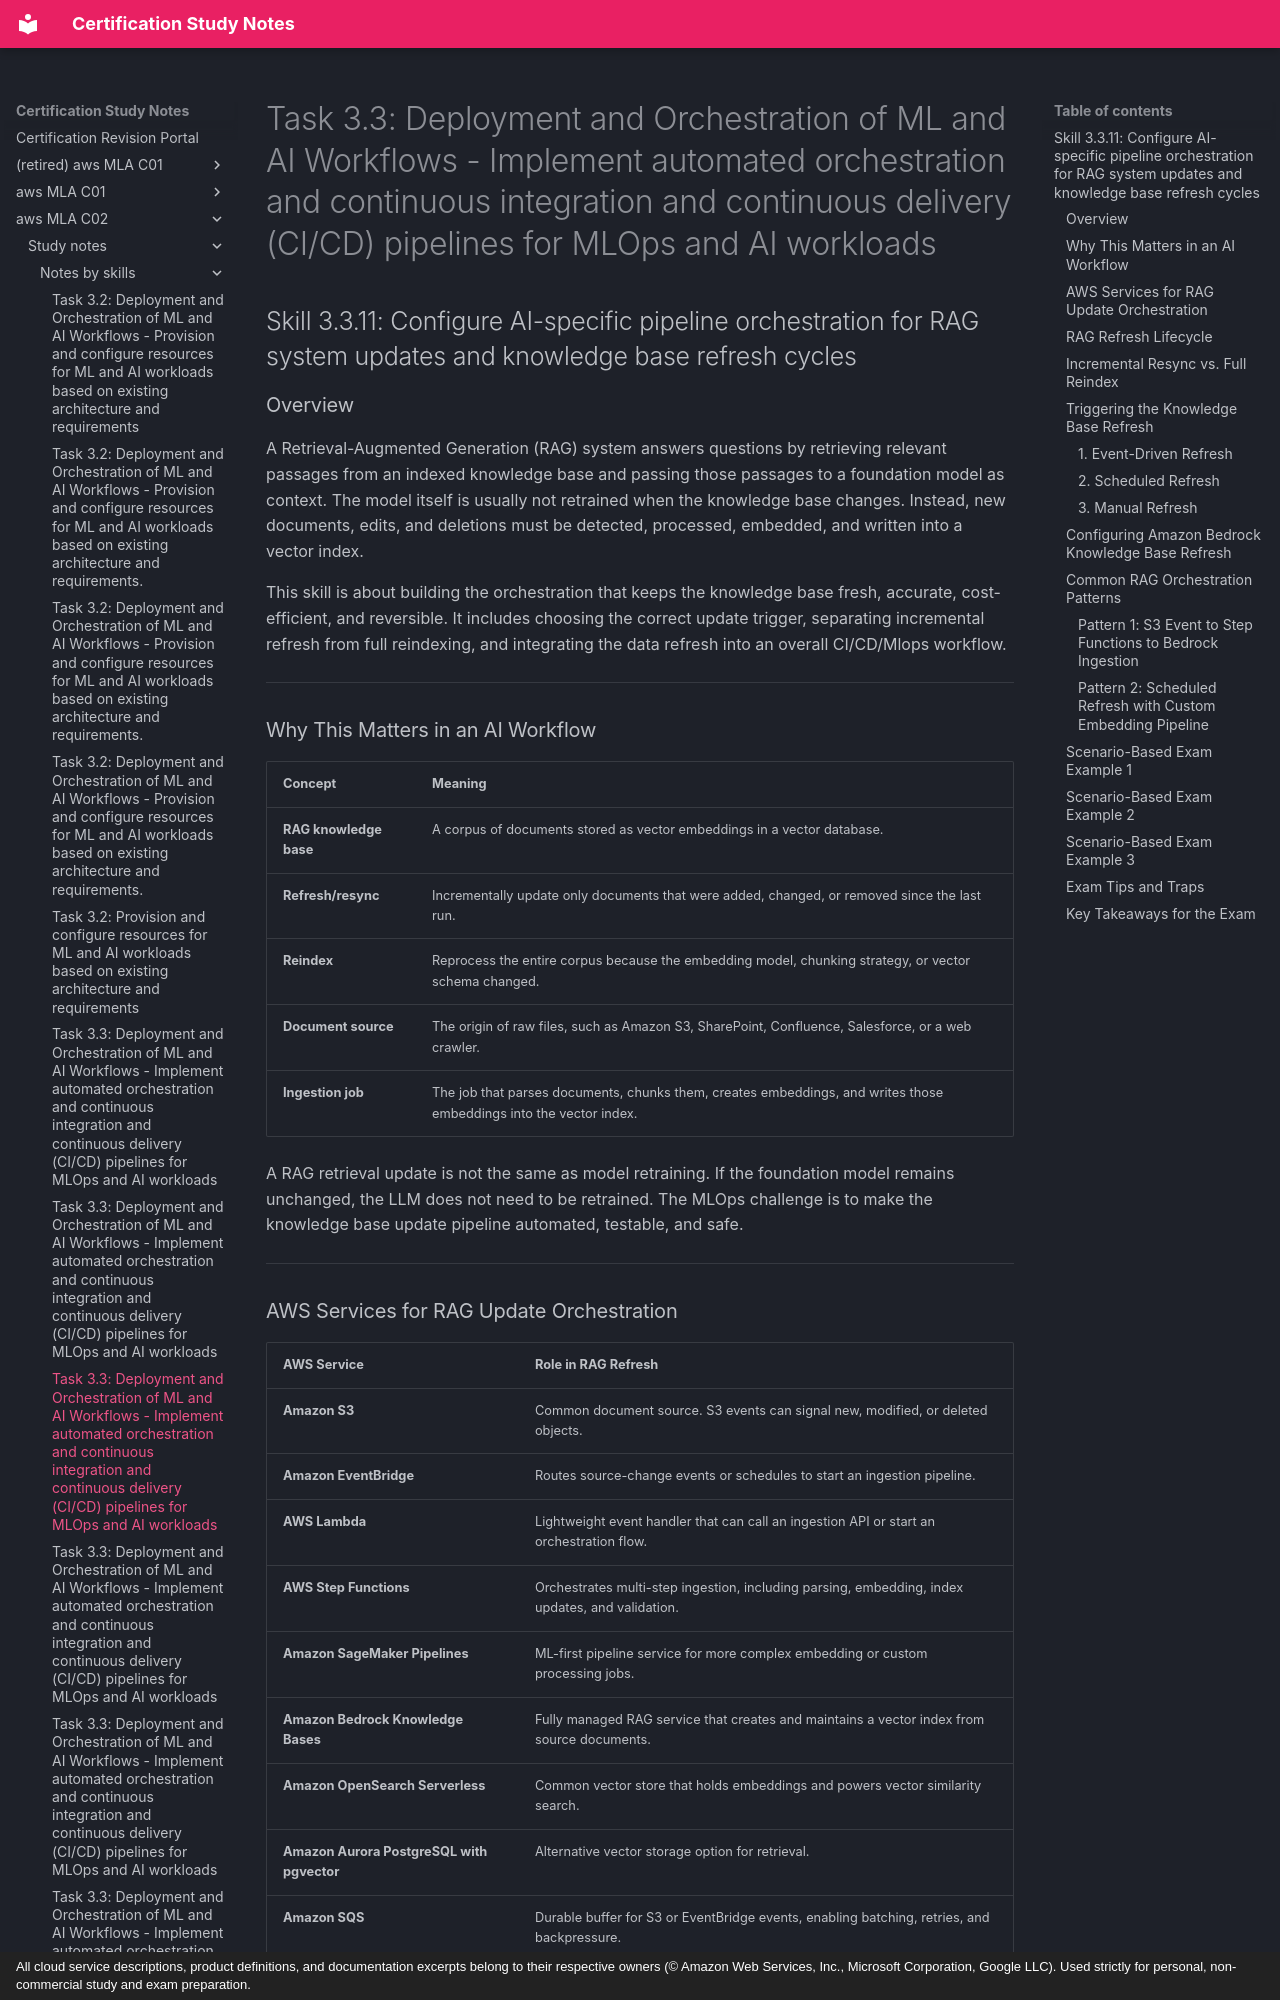

repository: monitus2022/cert_study_notes · page: aws_MLA_C02/study_notes/notes_by_skills/3.3.11/index.html · generator: mkdocs · copyright: All cloud service descriptions, product definitions, and documentation excerpts belong to their respective owners (© Amazon Web Services, Inc., Microsoft Corporation, Google LLC). Used strictly for personal, non-commercial study and exam preparation.

# Task 3.3: Deployment and Orchestration of ML and AI Workflows - Implement automated orchestration and continuous integration and continuous delivery (CI/CD) pipelines for MLOps and AI workloads

## Skill 3.3.11: Configure AI-specific pipeline orchestration for RAG system updates and knowledge base refresh cycles

### Overview

A Retrieval-Augmented Generation (RAG) system answers questions by retrieving relevant passages from an indexed knowledge base and passing those passages to a foundation model as context. The model itself is usually not retrained when the knowledge base changes. Instead, new documents, edits, and deletions must be detected, processed, embedded, and written into a vector index.

This skill is about building the orchestration that keeps the knowledge base fresh, accurate, cost-efficient, and reversible. It includes choosing the correct update trigger, separating incremental refresh from full reindexing, and integrating the data refresh into an overall CI/CD/Mlops workflow.

---

### Why This Matters in an AI Workflow

| Concept | Meaning |
| --- | --- |
| **RAG knowledge base** | A corpus of documents stored as vector embeddings in a vector database. |
| **Refresh/resync** | Incrementally update only documents that were added, changed, or removed since the last run. |
| **Reindex** | Reprocess the entire corpus because the embedding model, chunking strategy, or vector schema changed. |
| **Document source** | The origin of raw files, such as Amazon S3, SharePoint, Confluence, Salesforce, or a web crawler. |
| **Ingestion job** | The job that parses documents, chunks them, creates embeddings, and writes those embeddings into the vector index. |

A RAG retrieval update is not the same as model retraining. If the foundation model remains unchanged, the LLM does not need to be retrained. The MLOps challenge is to make the knowledge base update pipeline automated, testable, and safe.

---

### AWS Services for RAG Update Orchestration

| AWS Service | Role in RAG Refresh |
| --- | --- |
| **Amazon S3** | Common document source. S3 events can signal new, modified, or deleted objects. |
| **Amazon EventBridge** | Routes source-change events or schedules to start an ingestion pipeline. |
| **AWS Lambda** | Lightweight event handler that can call an ingestion API or start an orchestration flow. |
| **AWS Step Functions** | Orchestrates multi-step ingestion, including parsing, embedding, index updates, and validation. |
| **Amazon SageMaker Pipelines** | ML-first pipeline service for more complex embedding or custom processing jobs. |
| **Amazon Bedrock Knowledge Bases** | Fully managed RAG service that creates and maintains a vector index from source documents. |
| **Amazon OpenSearch Serverless** | Common vector store that holds embeddings and powers vector similarity search. |
| **Amazon Aurora PostgreSQL with pgvector** | Alternative vector storage option for retrieval. |
| **Amazon SQS** | Durable buffer for S3 or EventBridge events, enabling batching, retries, and backpressure. |
| **AWS CodePipeline** | CI/CD pipeline that can wrap ingestion, testing, and deployment stages. |
| **Amazon CloudWatch** | Alarms and logs that track ingestion job status, duration, errors, and freshness. |

---
